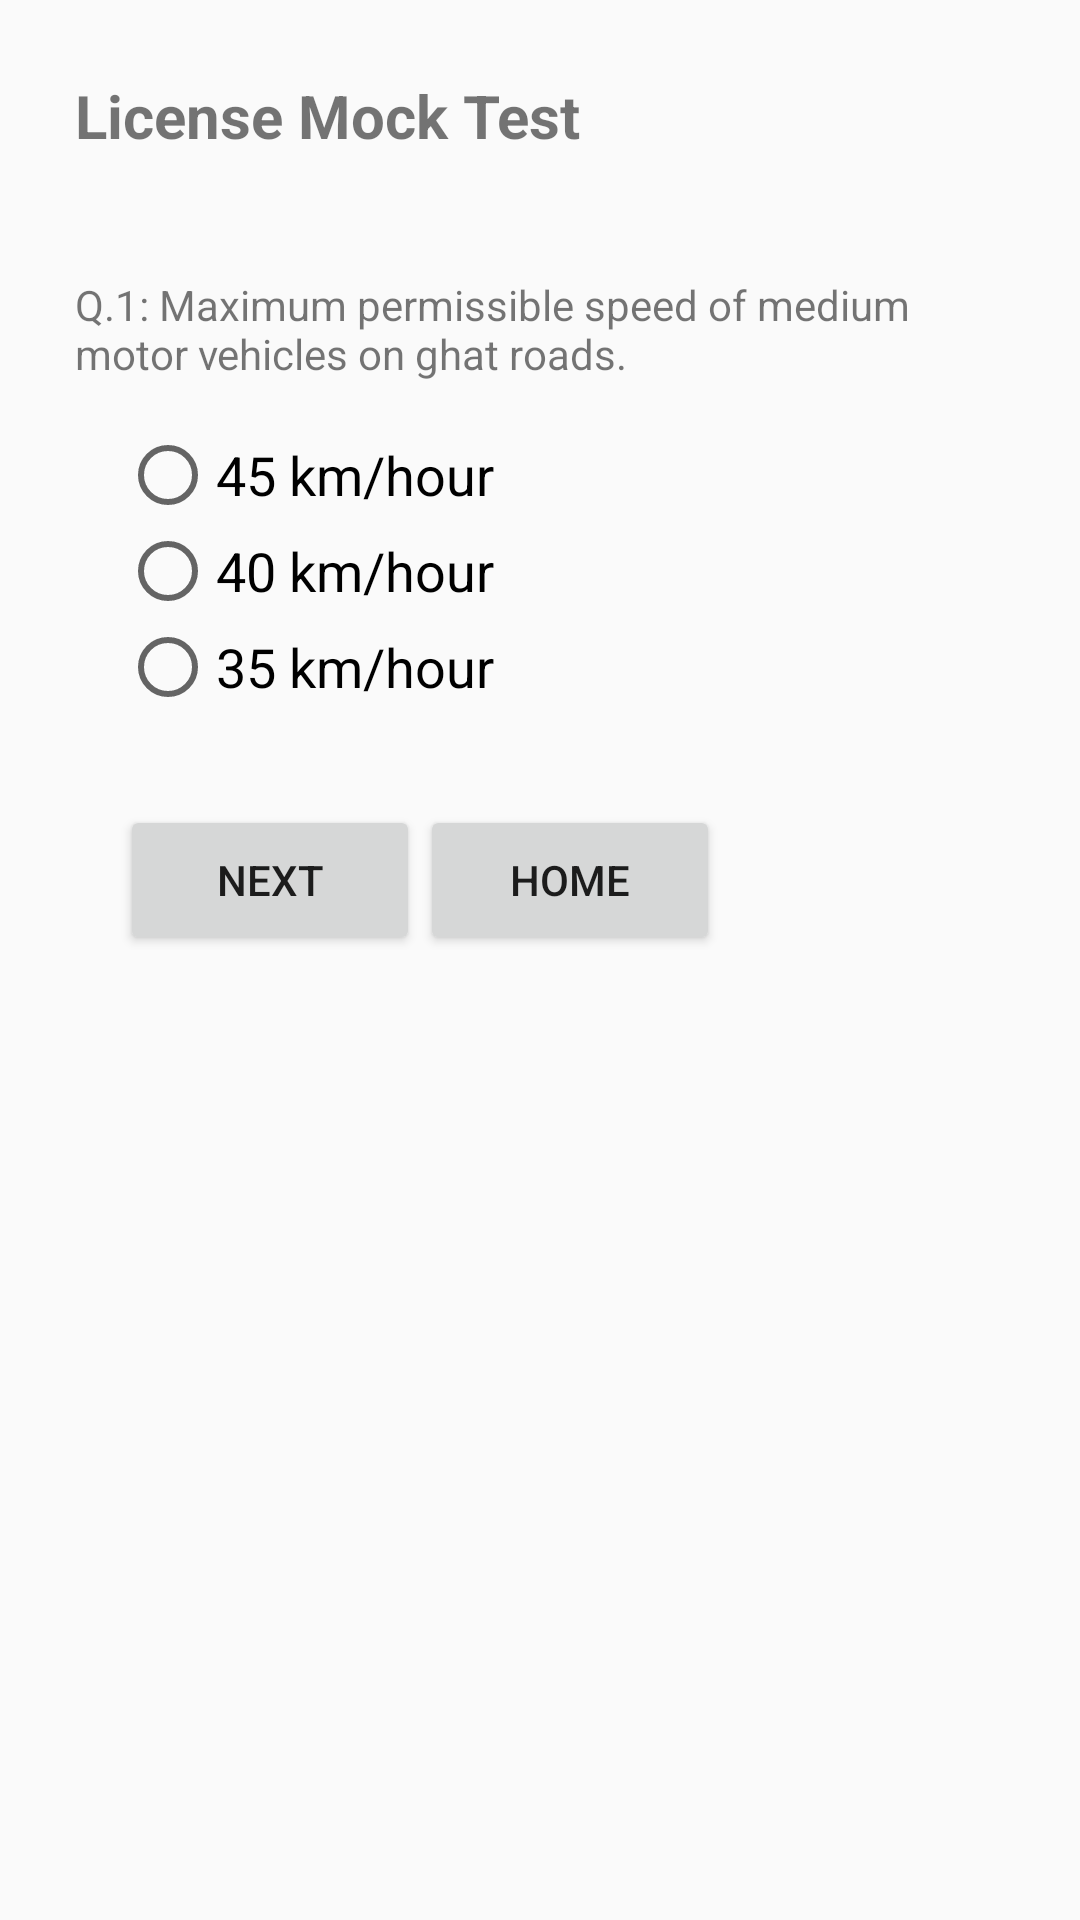

Produce the Android XML layout that renders to this screen, including the resource entries it uses.
<!-- AndroidManifest.xml: application theme AppTheme -->
<!-- res/layout/activity_mockquiz.xml -->
<?xml version="1.0" encoding="utf-8"?>
<ScrollView xmlns:android="http://schemas.android.com/apk/res/android"
    xmlns:tools="http://schemas.android.com/tools"
    android:layout_width="match_parent"
    android:layout_height="match_parent"
    android:scrollIndicators="right"
    android:scrollbarStyle="insideOverlay"
    android:scrollbars="vertical"
    tools:context=".activity.MockQuizActivity">

    <LinearLayout
        android:layout_width="match_parent"
        android:layout_height="match_parent"
        android:orientation="vertical"
        android:padding="25dp">

        <TextView
            android:layout_width="match_parent"
            android:layout_height="wrap_content"
            android:layout_gravity="center_horizontal"
            android:layout_marginBottom="40dp"
            android:text="License Mock Test"
            android:textSize="20sp"
            android:textStyle="bold" />

        <TextView
            android:layout_width="match_parent"
            android:layout_height="wrap_content"
            android:text="Q.1: Maximum permissible speed of medium motor vehicles on ghat roads." />

        <RadioGroup
            android:id="@+id/radioGroup"
            android:layout_width="fill_parent"
            android:layout_height="wrap_content"
            android:orientation="vertical"
            android:layout_margin="15dp">

            <RadioButton
                android:id="@+id/radioButton1"
                android:layout_width="fill_parent"
                android:layout_height="wrap_content"
                android:text="45 km/hour "
                android:textSize="18sp" />

            <RadioButton
                android:id="@+id/radioButton2"
                android:layout_width="fill_parent"
                android:layout_height="wrap_content"
                android:text="40 km/hour"
                android:textSize="18sp" />

            <RadioButton
                android:id="@+id/radioButton3"
                android:layout_width="fill_parent"
                android:layout_height="wrap_content"
                android:text="35 km/hour"
                android:textSize="18sp" />
        </RadioGroup>

        <LinearLayout
            android:layout_width="wrap_content"
            android:layout_height="wrap_content"
            android:layout_margin="15dp">

            <Button
                android:id="@+id/activity_quiz_submit"
                android:layout_width="100dp"
                android:layout_height="50dp"
                android:paddingTop="15dp"
                android:paddingBottom="15dp"
                android:text="Next" />

            <Button
                android:id="@+id/home"
                android:layout_width="100dp"
                android:layout_height="50dp"
                android:onClick="processHomeClick"
                android:text="Home" />
        </LinearLayout>
    </LinearLayout>
</ScrollView>
<!-- resources referenced by this layout -->
<resources>
  <style name="AppTheme" parent="Theme.AppCompat.Light.DarkActionBar">
          
          <item name="colorPrimary">@color/colorPrimary</item>
          <item name="colorPrimaryDark">@color/colorPrimaryDark</item>
          <item name="colorAccent">@color/colorAccent</item>
      </style>
  <!-- not gathered from this repository: default colours our renderer supplied (Android Studio template values) -->
  <color name="colorPrimary">#FF6200EE</color>
  <color name="colorPrimaryDark">#FF3700B3</color>
  <color name="colorAccent">#FF03DAC5</color>
</resources>
